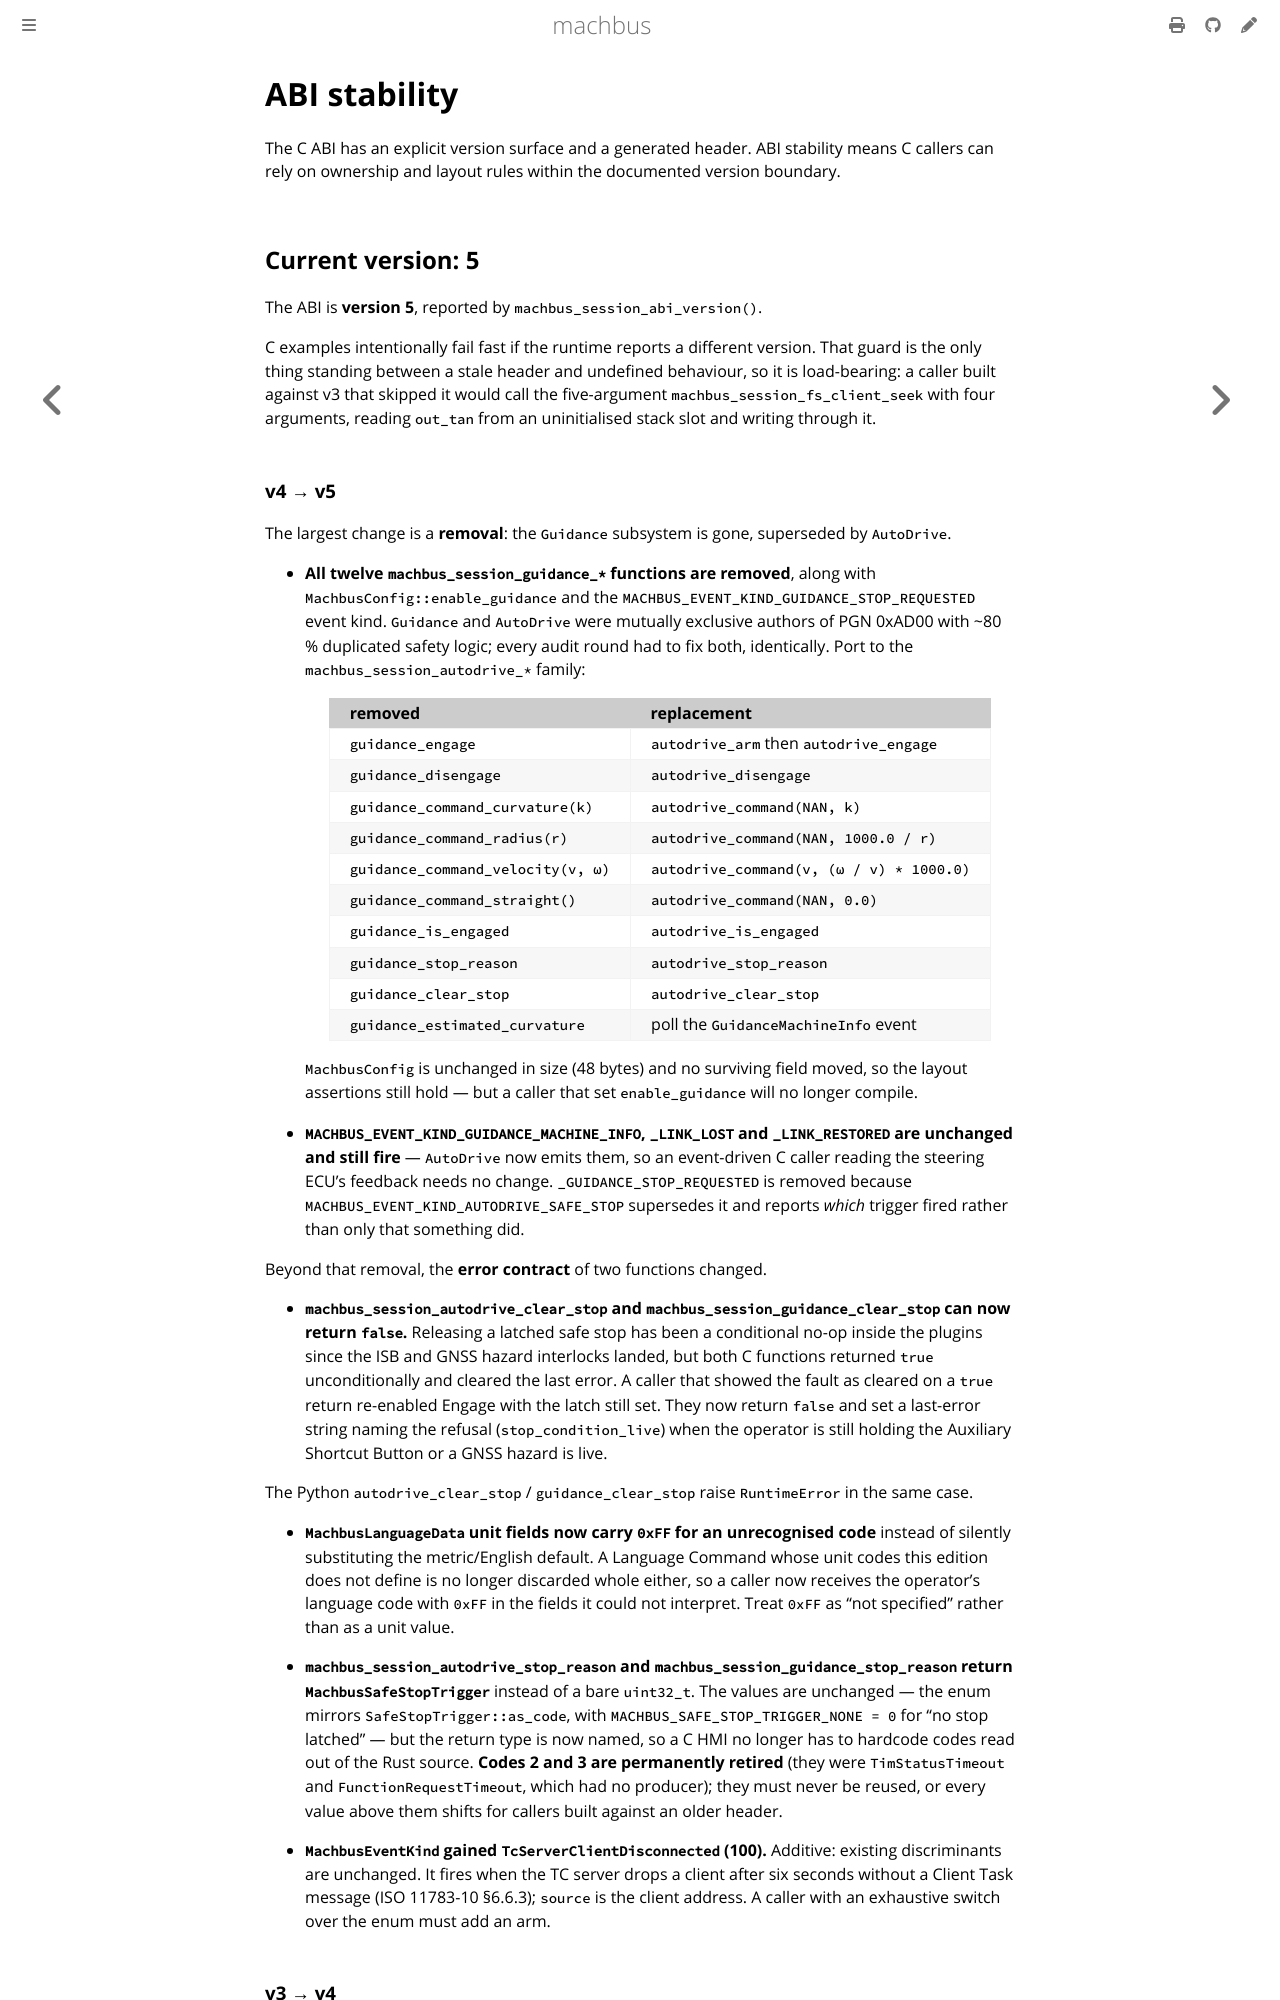

repository: robolibs/machbus · page: bindings/abi-stability.html · generator: mdbook

# ABI stability

The C ABI has an explicit version surface and a generated header. ABI stability
means C callers can rely on ownership and layout rules within the documented
version boundary.

## Current version: 5

The ABI is **version 5**, reported by `machbus_session_abi_version()`.

C examples intentionally fail fast if the runtime reports a different version.
That guard is the only thing standing between a stale header and undefined
behaviour, so it is load-bearing: a caller built against v3 that skipped it
would call the five-argument `machbus_session_fs_client_seek` with four
arguments, reading `out_tan` from an uninitialised stack slot and writing
through it.
